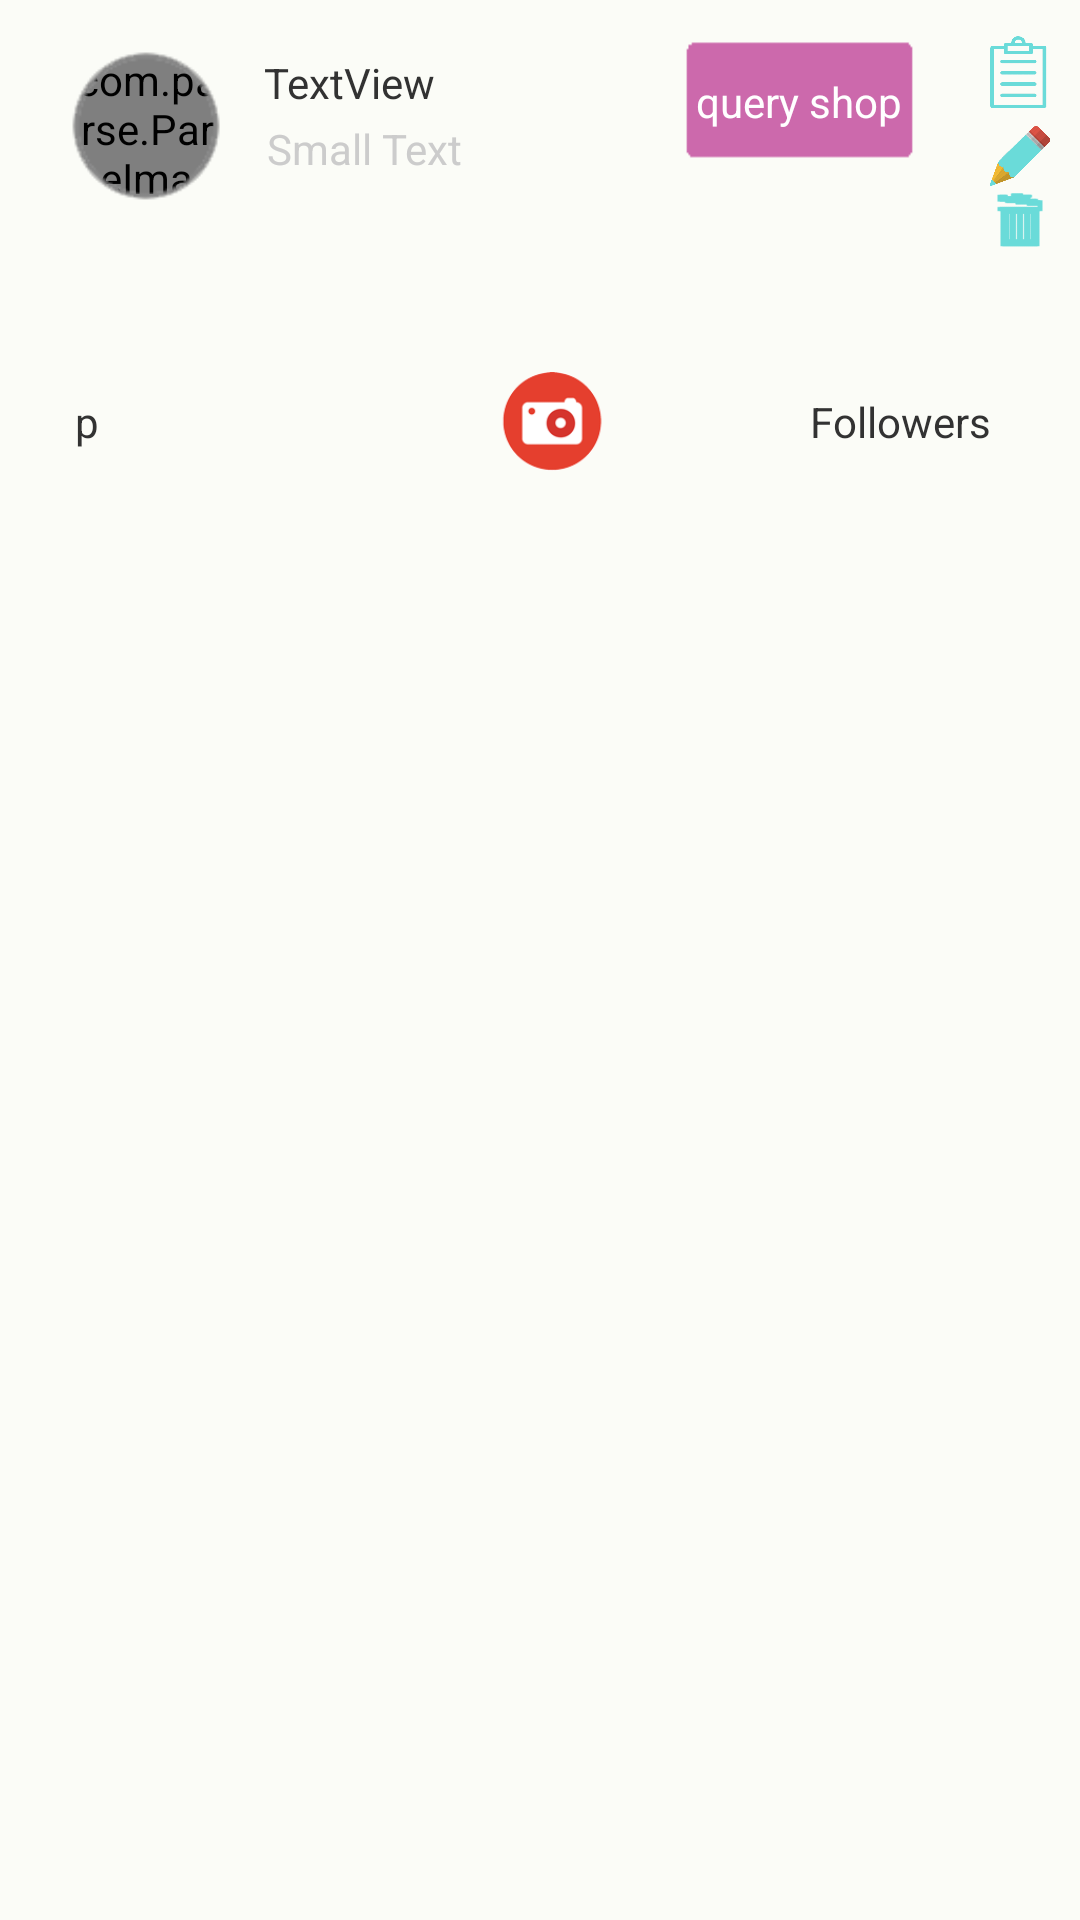

Reconstruct the res/layout file that produces this screen, plus the resources it refers to.
<!-- AndroidManifest.xml: application theme android:Theme.Holo.Light -->
<!-- res/layout/shop_singleitemview.xml -->
<AbsoluteLayout xmlns:android="http://schemas.android.com/apk/res/android"
    xmlns:tools="http://schemas.android.com/tools"
    android:id="@+id/AbsoluteLayout1"
    android:layout_width="fill_parent"
    android:layout_height="fill_parent"
    android:background="#fbfcf7" >

    <RelativeLayout
        android:id="@+id/relativeLayout1"
        android:layout_width="wrap_content"
        android:layout_height="wrap_content"
        android:layout_x="-4dp"
        android:layout_y="196dp" >
    </RelativeLayout>

    <com.parse.ParseImageView
        android:id="@+id/imageView1"
        android:layout_width="50dp"
        android:layout_height="50dp"
        android:layout_x="24dp"
        android:layout_y="17dp"
        android:src="@drawable/inspiration_6" />

    <ImageView
        android:id="@+id/imageView2"
        android:layout_width="60dp"
        android:layout_height="60dp"
        android:layout_x="18dp"
        android:layout_y="12dp"
        android:src="@drawable/post_st2" />

    <TextView
        android:id="@+id/name"
        android:layout_width="wrap_content"
        android:layout_height="wrap_content"
        android:layout_x="88dp"
        android:layout_y="18dp"
        android:text="TextView" />

    <TextView
        android:id="@+id/desc"
        android:layout_width="wrap_content"
        android:layout_height="wrap_content"
        android:layout_x="89dp"
        android:layout_y="40dp"
        android:text="Small Text"
        android:textAppearance="?android:attr/textAppearanceSmall"
        android:textColor="#cccccc" />

    <TextView
        android:id="@+id/textView3"
        android:layout_width="wrap_content"
        android:layout_height="wrap_content"
        android:layout_x="25dp"
        android:layout_y="131dp"
        android:text="p" />

    <TextView
        android:id="@+id/textView4"
        android:layout_width="20dp"
        android:layout_height="25dp"
        android:layout_x="330dp"
        android:layout_y="12dp"
        android:background="@drawable/allshoporder_b"
        android:textAppearance="?android:attr/textAppearanceSmall" />

    <ImageView
        android:id="@+id/imageView3"
        android:layout_width="20dp"
        android:layout_height="27dp"
        android:layout_x="330dp"
        android:layout_y="60dp"
        android:background="@drawable/delete_b"
        android:src="@drawable/delete" />

    <TextView
        android:id="@+id/edit"
        android:layout_width="20dp"
        android:layout_height="20dp"
        android:layout_x="330dp"
        android:layout_y="42dp"
        android:background="@drawable/edit_b"
        android:textAppearance="?android:attr/textAppearanceSmall" />

    <TextView
        android:id="@+id/textView2"
        android:layout_width="wrap_content"
        android:layout_height="wrap_content"
        android:layout_x="270dp"
        android:layout_y="131dp"
        android:text="Followers" />

    <GridView
        android:id="@+id/gridProd"
        android:layout_width="match_parent"
        android:layout_height="305dp"
        android:layout_x="-1dp"
        android:layout_y="167dp"
        android:columnWidth="90dp"
        android:horizontalSpacing="10dp"
        android:numColumns="auto_fit"
        android:verticalSpacing="10dp" >
    </GridView>

    <ImageView
        android:id="@+id/AddProduct"
        android:layout_width="36dp"
        android:layout_height="34dp"
        android:layout_x="166dp"
        android:layout_y="124dp"
        android:src="@drawable/add_icon" />

    <Button
        android:id="@+id/query"
        style="?android:attr/buttonStyleSmall"
        android:layout_width="83dp"
        android:layout_height="wrap_content"
        android:layout_x="225dp"
        android:layout_y="10dp"
        android:background="@drawable/signup"
        android:text="query shop"
        android:textColor="#ffffff" />

</AbsoluteLayout>
<!-- resources referenced by this layout -->
<resources>
  <!-- drawable add_icon: gif bitmap (drawable-hdpi, 3930 bytes) -->
  <!-- drawable allshoporder_b (drawable) -->
  <?xml version="1.0" encoding="utf-8"?>
  <selector xmlns:android="http://schemas.android.com/apk/res/android">
      <item android:drawable="@drawable/allshoporder_se"
            android:state_pressed="true" />
      <item android:drawable="@drawable/allshoporder_se"
            android:state_focused="true" />
      <item android:drawable="@drawable/allshoporder" />
  </selector>
  <!-- drawable delete: png bitmap (drawable-hdpi, 18252 bytes) -->
  <!-- drawable delete_b (drawable) -->
  <?xml version="1.0" encoding="utf-8"?>
  <selector xmlns:android="http://schemas.android.com/apk/res/android">
      <item android:drawable="@drawable/delete_se"
            android:state_pressed="true" />
      <item android:drawable="@drawable/delete_se"
            android:state_focused="true" />
      <item android:drawable="@drawable/delete" />
  </selector>
  <!-- drawable edit_b (drawable) -->
  <?xml version="1.0" encoding="utf-8"?>
  <selector xmlns:android="http://schemas.android.com/apk/res/android">
      <item android:drawable="@drawable/edit_se"
            android:state_pressed="true" />
      <item android:drawable="@drawable/edit_se"
            android:state_focused="true" />
      <item android:drawable="@drawable/edit" />
  </selector>
  <!-- drawable post_st2: png bitmap (drawable-hdpi, 233866 bytes) -->
  <!-- drawable signup: png bitmap (drawable-hdpi, 86375 bytes) -->
  <!-- drawable allshoporder_se: png bitmap (drawable-hdpi, 20603 bytes) -->
  <!-- drawable allshoporder: png bitmap (drawable-hdpi, 22263 bytes) -->
  <!-- drawable delete_se: png bitmap (drawable-hdpi, 18249 bytes) -->
  <!-- drawable edit_se: png bitmap (drawable-hdpi, 29206 bytes) -->
  <!-- drawable edit: png bitmap (drawable-hdpi, 30521 bytes) -->
</resources>
